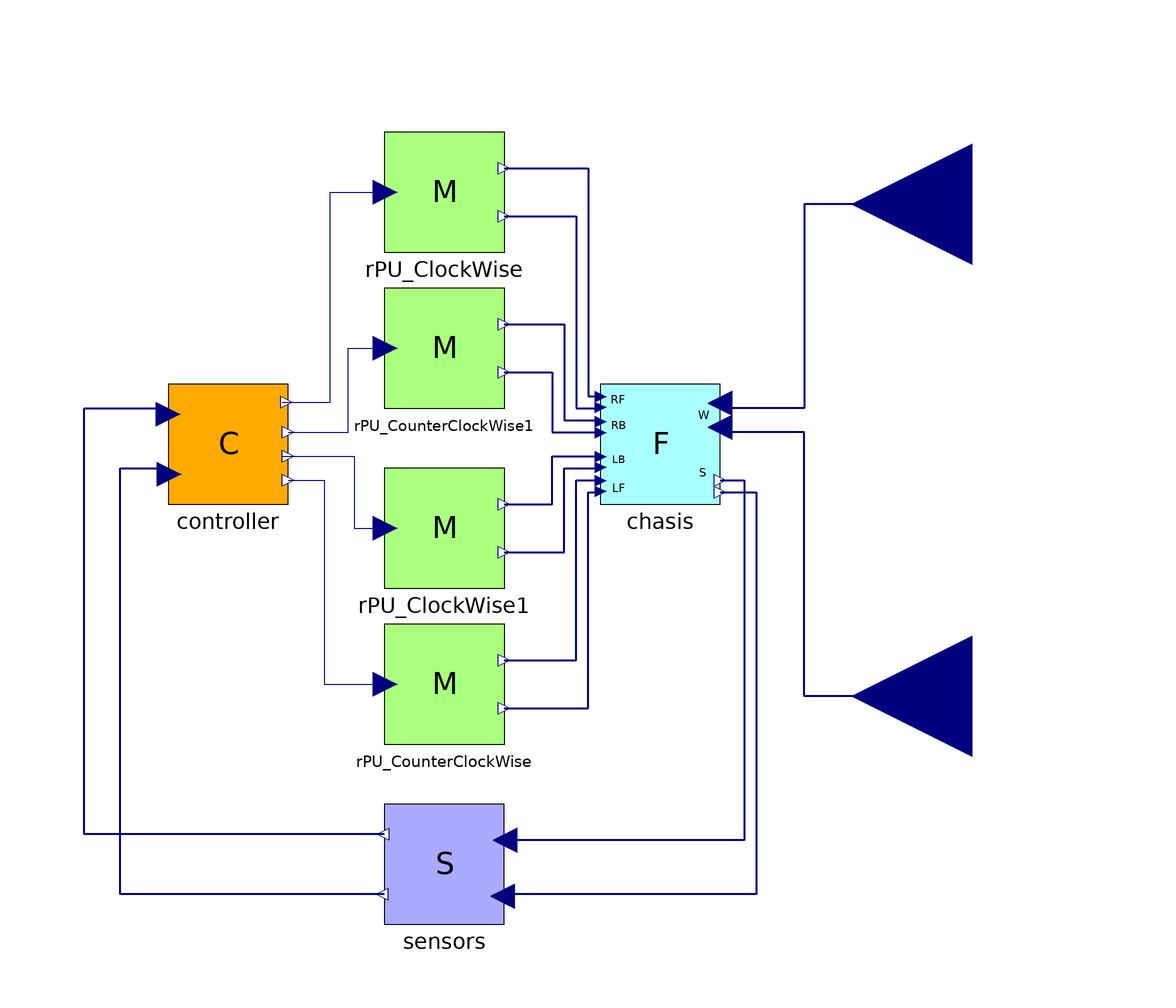

The component connection diagram of the Modelica model below, drawn from its own Placement and Line annotations.

model Quadcopter
    QC.Chasis chasis annotation(
      Placement(visible = true, transformation(origin = {36, 0}, extent = {{-10, -10}, {10, 10}}, rotation = 0)));
    QC.RPU_ClockWise rPU_ClockWise annotation(
      Placement(visible = true, transformation(origin = {0, 42}, extent = {{-10, -10}, {10, 10}}, rotation = 0)));
    QC.RPU_ClockWise rPU_ClockWise1 annotation(
      Placement(visible = true, transformation(origin = {0, -14}, extent = {{-10, -10}, {10, 10}}, rotation = 0)));
    QC.Sensors sensors annotation(
      Placement(transformation(origin = {0, -70}, extent = {{-10, -10}, {10, 10}})));
    QC.Controller controller annotation(
      Placement(transformation(origin = {-36, 0}, extent = {{-10, -10}, {10, 10}})));
    Modelica.Blocks.Interfaces.RealInput F_Wind[3] annotation(
      Placement(transformation(origin = {88, 40}, extent = {{20, -20}, {-20, 20}}), iconTransformation(origin = {100, 40}, extent = {{20, -20}, {-20, 20}})));
    Modelica.Blocks.Interfaces.RealInput T_Wind[3] annotation(
      Placement(transformation(origin = {88, -42}, extent = {{20, -20}, {-20, 20}}), iconTransformation(origin = {100, -40}, extent = {{20, -20}, {-20, 20}})));
    RPU_CounterClockWise rPU_CounterClockWise annotation(
      Placement(transformation(origin = {0, -40}, extent = {{-10, -10}, {10, 10}})));
  RPU_CounterClockWise rPU_CounterClockWise1 annotation(
      Placement(transformation(origin = {0, 16}, extent = {{-10, -10}, {10, 10}})));
  equation
    connect(controller.RF, rPU_ClockWise.u) annotation(
      Line(points = {{-27, 7}, {-19, 7}, {-19, 42}, {-10, 42}}, color = {0, 0, 127}));
    connect(controller.LB, rPU_ClockWise1.u) annotation(
      Line(points = {{-27, -2}, {-15, -2}, {-15, -14}, {-10, -14}}, color = {0, 0, 127}));
    connect(rPU_ClockWise.Torque, chasis.T_RF) annotation(
      Line(points = {{10, 38}, {22, 38}, {22, 6}, {26, 6}}, color = {0, 0, 127}, thickness = 0.5));
    connect(rPU_ClockWise.Force, chasis.F_RF) annotation(
      Line(points = {{10, 46}, {24, 46}, {24, 8}, {26, 8}}, color = {0, 0, 127}, thickness = 0.5));
    connect(rPU_ClockWise1.Force, chasis.F_LB) annotation(
      Line(points = {{10, -10}, {18, -10}, {18, -2}, {26, -2}}, color = {0, 0, 127}, thickness = 0.5));
    connect(rPU_ClockWise1.Torque, chasis.T_LB) annotation(
      Line(points = {{10, -18}, {20, -18}, {20, -4}, {26, -4}}, color = {0, 0, 127}, thickness = 0.5));
    connect(sensors.Position, controller.position) annotation(
      Line(points = {{-10, -65}, {-60, -65}, {-60, 6}, {-46, 6}}, color = {0, 0, 127}, thickness = 0.5));
    connect(sensors.Attitude, controller.attitude) annotation(
      Line(points = {{-10, -75}, {-54, -75}, {-54, -4}, {-46, -4}}, color = {0, 0, 127}, thickness = 0.5));
    connect(chasis.ActualPosition, sensors.RealPosition) annotation(
      Line(points = {{46, -6}, {50, -6}, {50, -66}, {10, -66}}, color = {0, 0, 127}, thickness = 0.5));
    connect(chasis.ActualAngle, sensors.RealAngle) annotation(
      Line(points = {{46, -8}, {52, -8}, {52, -75}, {10, -75}}, color = {0, 0, 127}, thickness = 0.5));
    connect(F_Wind, chasis.F_Wind) annotation(
      Line(points = {{88, 40}, {60, 40}, {60, 6}, {46, 6}}, color = {0, 0, 127}, thickness = 0.5));
    connect(T_Wind, chasis.T_Wind) annotation(
      Line(points = {{88, -42}, {60, -42}, {60, 2}, {46, 2}}, color = {0, 0, 127}, thickness = 0.5));
    connect(rPU_CounterClockWise.Force, chasis.F_LF) annotation(
      Line(points = {{10, -36}, {22, -36}, {22, -6}, {26, -6}}, color = {0, 0, 127}, thickness = 0.5));
    connect(rPU_CounterClockWise.Torque, chasis.T_LF) annotation(
      Line(points = {{10, -44}, {24, -44}, {24, -8}, {26, -8}}, color = {0, 0, 127}, thickness = 0.5));
    connect(controller.LF, rPU_CounterClockWise.u) annotation(
      Line(points = {{-26, -6}, {-20, -6}, {-20, -40}, {-10, -40}}, color = {0, 0, 127}));
    connect(controller.RB, rPU_CounterClockWise1.u) annotation(
      Line(points = {{-26, 2}, {-16, 2}, {-16, 16}, {-10, 16}}, color = {0, 0, 127}));
  connect(rPU_CounterClockWise1.Force, chasis.F_RB) annotation(
      Line(points = {{10, 20}, {20, 20}, {20, 4}, {26, 4}}, color = {0, 0, 127}, thickness = 0.5));
  connect(rPU_CounterClockWise1.Torque, chasis.T_RB) annotation(
      Line(points = {{10, 12}, {18, 12}, {18, 2}, {26, 2}}, color = {0, 0, 127}, thickness = 0.5));
    annotation(
      __OpenModelica_simulationFlags(lv = "LOG_STATS", s = "dassl", variableFilter = ".*"));
  end Quadcopter;